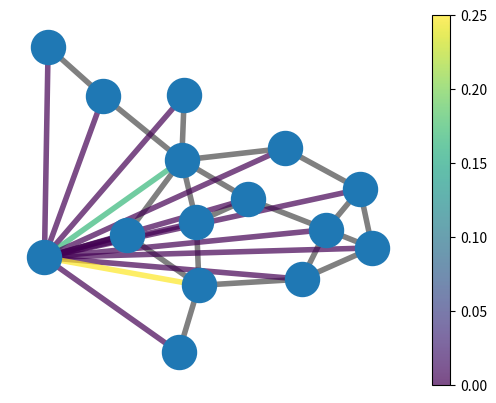

The matplotlib source for this figure:
"""
ACMS 80770-03: Deep Learning with Graphs
Instructor: Navid Shervani-Tabar
Fall 2022
University of Notre Dame

Homework 1: Programming assignment
"""

import networkx as nx
import matplotlib.pyplot as plt
import numpy as np
from networkx.algorithms import bipartite
from networkx.generators.random_graphs import erdos_renyi_graph
import copy

"""
Self code for computing Jaccard's similarity
"""

def Jaccard(G):
  A = nx.to_numpy_array(G)
  n = np.size(A, 1)
  S = np.zeros((n, n))
  A2 = A@A
  for i in range(n):
    for j in range(n):
      S[i][j] = A2[i][j]/(sum(A[i])+sum(A[j])-A2[i][j])
  
  return S


# -- Initialize graphs
seed = 30
G = nx.florentine_families_graph()
nodes = G.nodes()

layout = nx.spring_layout(G, seed=seed)

# -- compute jaccard's similarity
"""
    This example is using NetwrokX's native implementation to compute similarities.
    Write a code to compute Jaccard's similarity and replace with this function.
"""
S = Jaccard(G) # self function

# pred = nx.jaccard_coefficient(G)

# -- keep a copy of edges in the graph
old_edges = copy.deepcopy(G.edges())

# -- add new edges representing similarities.
new_edges, metric = [], []
iG = list(nodes).index('Ginori')
print(nx.to_numpy_array(G)@nx.to_numpy_array(G)[iG])
for v in list(nodes):
  if v != 'Ginori':
    iv = list(nodes).index(v)
    G.add_edge("Ginori", v)
    print(f"(Ginori, {v}) -> {S[iG][iv]:.8f}")
    new_edges.append(('Ginori', v))
    metric.append(S[iG][iv])

# -- plot Florentine Families graph
nx.draw_networkx_nodes(G, nodelist=nodes, label=nodes, pos=layout, node_size=600)
nx.draw_networkx_edges(G, edgelist=old_edges, pos=layout, edge_color='gray', width=4)

# -- plot edges representing similarity
"""
    This example is randomly plotting similarities between 8 pairs of nodes in the graph. 
    Identify the ”Ginori”
"""
ne = nx.draw_networkx_edges(G, edgelist=new_edges, pos=layout, edge_color=np.asarray(metric), width=4, alpha=0.7)
plt.colorbar(ne)
plt.axis('off')
plt.show()
